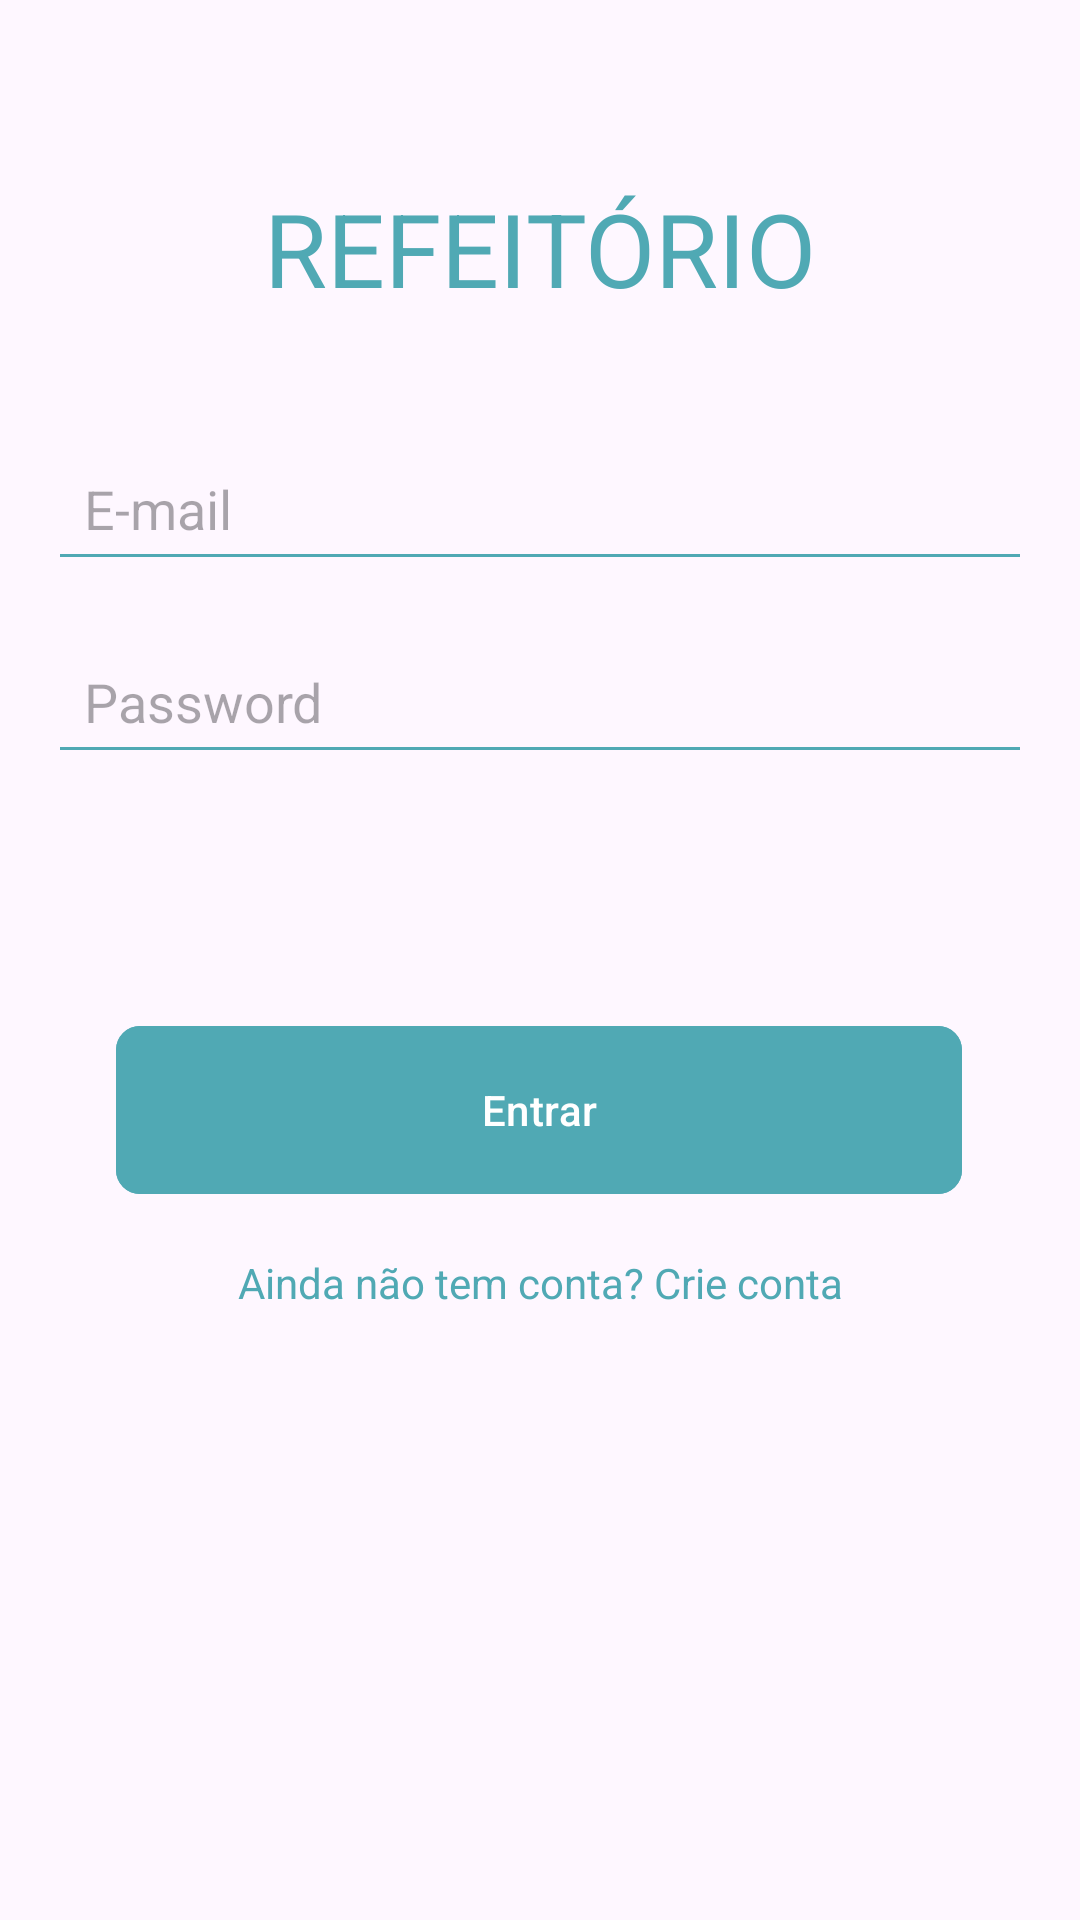

Layout XML and referenced resources for this Android screen:
<!-- AndroidManifest.xml: application theme Theme.Refeitorio -->
<!-- res/layout/login.xml -->
<?xml version="1.0" encoding="utf-8"?>
<androidx.constraintlayout.widget.ConstraintLayout
    xmlns:android="http://schemas.android.com/apk/res/android"
    xmlns:app="http://schemas.android.com/apk/res-auto"
    xmlns:tools="http://schemas.android.com/tools"
    android:layout_width="match_parent"
    android:layout_height="match_parent"
    tools:context=".MainActivity">

    <TextView
        android:id="@+id/textView"
        android:layout_width="wrap_content"
        android:layout_height="wrap_content"
        android:text="REFEITÓRIO"
        android:textAllCaps="true"
        android:textColor="#50A9B4"
        android:textSize="34sp"
        android:textStyle="normal"
        app:layout_constraintTop_toTopOf="parent"
        app:layout_constraintStart_toStartOf="parent"
        app:layout_constraintEnd_toEndOf="parent"
        android:layout_marginTop="60dp" />

    <EditText
        android:id="@+id/inputEmail"
        android:layout_width="0dp"
        android:layout_height="wrap_content"
        android:hint="E-mail"
        android:inputType="textEmailAddress"
        android:backgroundTint="#50A9B4"
        android:layout_marginHorizontal="16dp"
        android:padding="12dp"
        app:layout_constraintTop_toBottomOf="@+id/textView"
        app:layout_constraintStart_toStartOf="parent"
        app:layout_constraintEnd_toEndOf="parent"
        android:layout_marginTop="40dp" />

    <EditText
        android:id="@+id/inputPassword"
        android:layout_width="0dp"
        android:layout_height="wrap_content"
        android:hint="Password"
        android:inputType="textPassword"
        android:backgroundTint="#50A9B4"
        android:layout_marginHorizontal="16dp"
        android:padding="12dp"
        app:layout_constraintTop_toBottomOf="@+id/inputEmail"
        app:layout_constraintStart_toStartOf="parent"
        app:layout_constraintEnd_toEndOf="parent"
        android:layout_marginTop="16dp" />

    <com.google.android.material.button.MaterialButton
        android:id="@+id/btn_entrar"
        android:layout_width="282dp"
        android:layout_height="64dp"
        android:layout_marginTop="80dp"
        android:backgroundTint="#50A9B4"
        android:text="Entrar"
        android:textColor="#FFFFFF"
        app:cornerRadius="8dp"
        app:layout_constraintEnd_toEndOf="parent"
        app:layout_constraintHorizontal_bias="0.496"
        app:layout_constraintStart_toStartOf="parent"
        app:layout_constraintTop_toBottomOf="@id/inputPassword"
        tools:ignore="HardcodedText" />

    <TextView
        android:id="@+id/textCreateAccount"
        android:layout_width="wrap_content"
        android:layout_height="wrap_content"
        android:text="Ainda não tem conta? Crie conta"
        android:textColor="#50A9B4"
        android:textSize="14sp"
        app:layout_constraintTop_toBottomOf="@+id/btn_entrar"
        app:layout_constraintStart_toStartOf="parent"
        app:layout_constraintEnd_toEndOf="parent"
        android:layout_marginTop="16dp" />

</androidx.constraintlayout.widget.ConstraintLayout>
<!-- resources referenced by this layout -->
<resources>
  <style name="Theme.Refeitorio" parent="Base.Theme.Refeitorio" />
  <style name="Base.Theme.Refeitorio" parent="Theme.Material3.DayNight.NoActionBar">
          
          <item name="colorPrimary">@color/azul</item>
      </style>
  <color name="azul">#50A9B4</color>
</resources>
